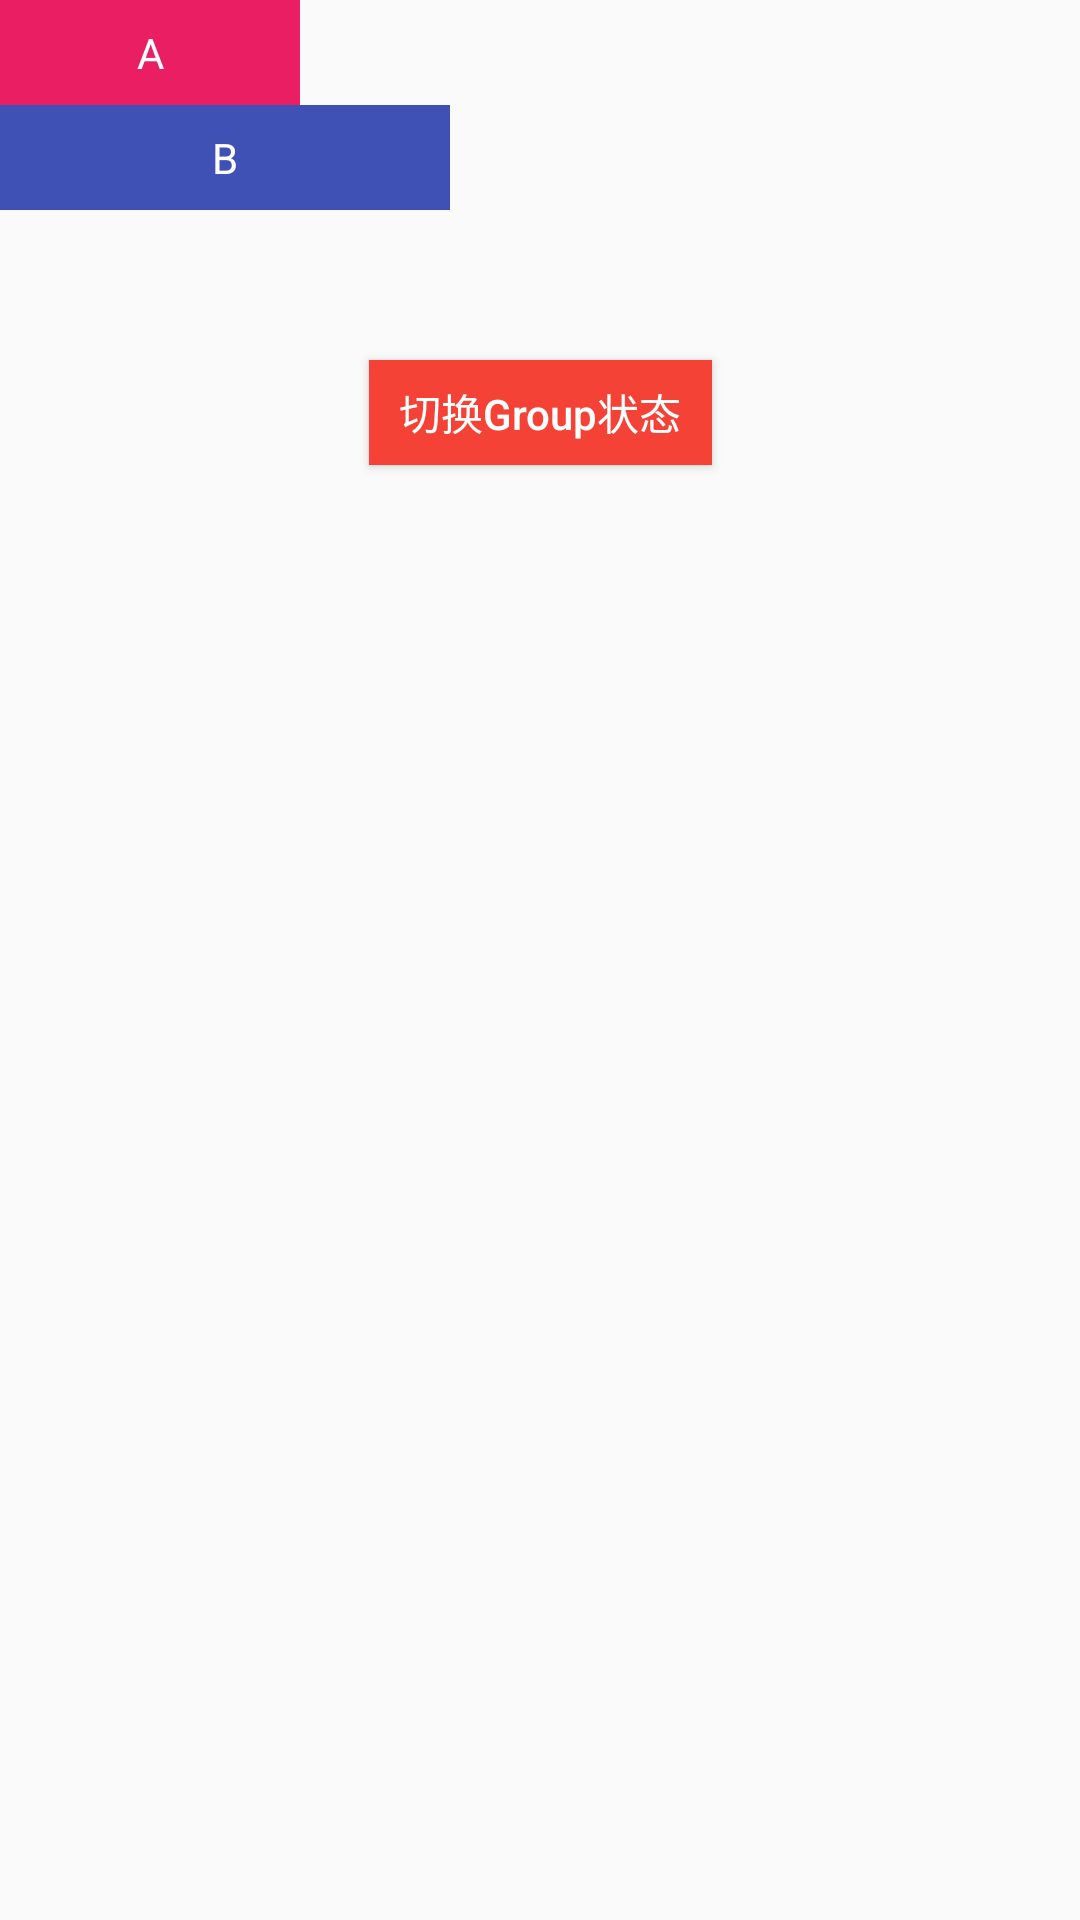

The Android layout XML behind this screen, and the referenced resources:
<!-- AndroidManifest.xml: application theme Theme.ConstraintLayoutExample -->
<!-- res/layout/activity_group.xml -->
<?xml version="1.0" encoding="utf-8"?>
<androidx.constraintlayout.widget.ConstraintLayout xmlns:android="http://schemas.android.com/apk/res/android"
    xmlns:app="http://schemas.android.com/apk/res-auto"
    android:layout_width="match_parent"
    xmlns:tools="http://schemas.android.com/tools"
    tools:context=".activity.GroupExampleActivity"
    android:layout_height="match_parent">

    <TextView
        android:id="@+id/A"
        android:layout_width="100dp"
        android:layout_height="35dp"
        android:background="#E91E63"
        android:gravity="center"
        android:text="A"
        android:textColor="@color/white"
        app:layout_constraintLeft_toLeftOf="parent"
        app:layout_constraintTop_toTopOf="parent" />

    <TextView
        android:id="@+id/B"
        android:layout_width="150dp"
        android:layout_height="35dp"
        android:background="#3F51B5"
        android:gravity="center"
        android:text="B"
        android:textColor="@color/white"
        app:layout_constraintLeft_toLeftOf="parent"
        app:layout_constraintTop_toBottomOf="@id/A" />

    <androidx.constraintlayout.widget.Group
        android:id="@+id/ab_group"
        android:layout_width="wrap_content"
        android:layout_height="wrap_content"
        app:constraint_referenced_ids="A,B" />

    <Button
        android:id="@+id/toggle_group"
        android:layout_width="wrap_content"
        android:layout_height="35dp"
        android:layout_marginTop="120dp"
        android:background="#F44336"
        android:gravity="center"
        android:paddingLeft="10dp"
        android:onClick="toggleGroup"
        android:paddingRight="10dp"
        android:text="切换Group状态"
        android:textColor="@color/white"
        app:layout_constraintLeft_toLeftOf="parent"
        app:layout_constraintRight_toRightOf="parent"
        app:layout_constraintTop_toTopOf="parent" />

</androidx.constraintlayout.widget.ConstraintLayout>
<!-- resources referenced by this layout -->
<resources>
  <style name="Theme.ConstraintLayoutExample" parent="Theme.AppCompat.Light.NoActionBar">
          <item name="android:textAllCaps">false</item>
      </style>
  <!-- not gathered from this repository: default colours our renderer supplied (Android Studio template values) -->
  <color name="white">#FFFFFFFF</color>
</resources>
